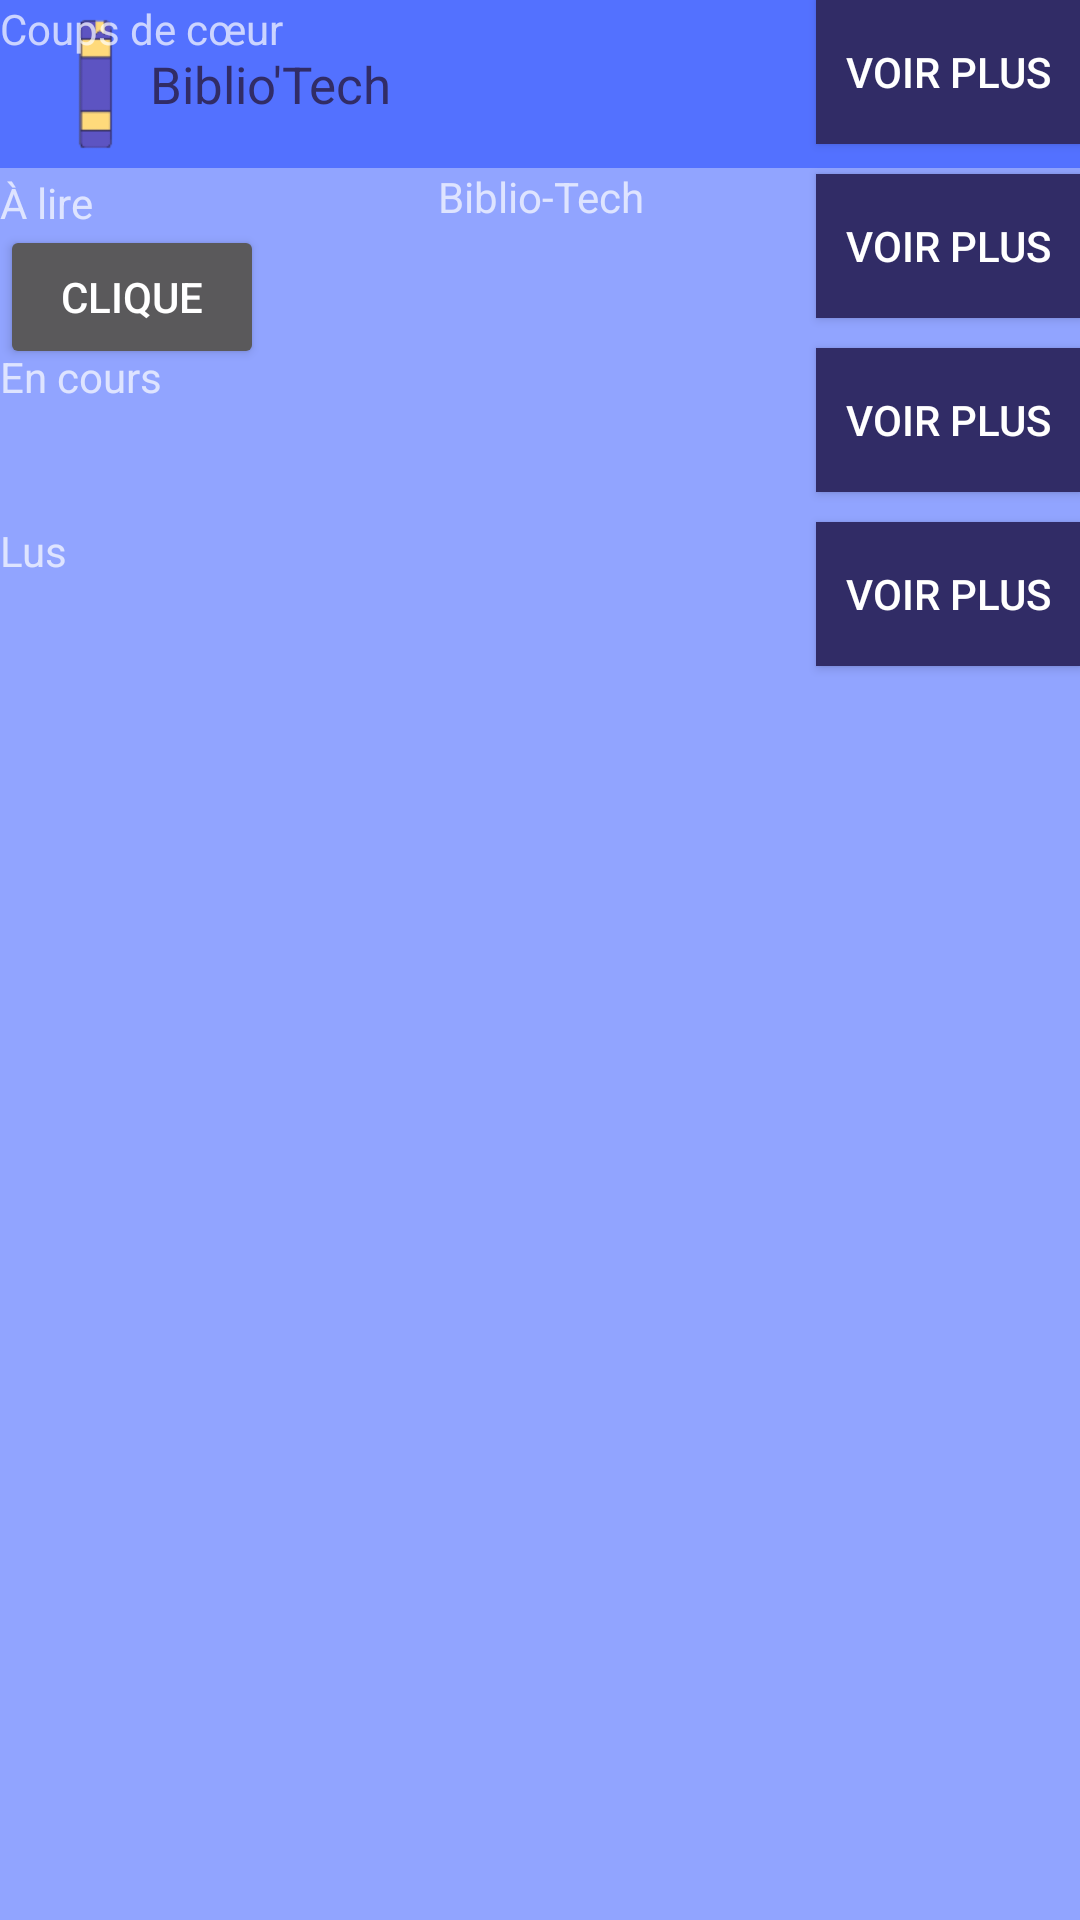

Reconstruct the res/layout file that produces this screen, plus the resources it refers to.
<!-- AndroidManifest.xml: application theme BiblioTech -->
<!-- res/layout/activity_accueil.xml -->
<?xml version="1.0" encoding="utf-8"?>
<RelativeLayout xmlns:android="http://schemas.android.com/apk/res/android"
    xmlns:app="http://schemas.android.com/apk/res-auto"
    xmlns:tools="http://schemas.android.com/tools"
    android:layout_width="match_parent"
    android:layout_height="match_parent"
    tools:context=".Accueil"
    android:orientation="vertical"
    android:background="@color/theme_clair">

    <com.google.android.material.appbar.AppBarLayout
        android:layout_width="match_parent"
        android:layout_height="match_parent"
        app:layout_constraintEnd_toEndOf="parent"
        app:layout_constraintStart_toStartOf="parent"
        app:layout_constraintTop_toTopOf="parent"
        android:id="@+id/appbar">

        <androidx.appcompat.widget.Toolbar
            android:id="@+id/toolbar"
            android:layout_width="match_parent"
            android:layout_height="wrap_content"
            android:background="@color/theme"
            android:minHeight="?attr/actionBarSize"
            >

            <ImageView
                android:id="@+id/logo"
                android:layout_width="30dp"
                android:layout_height="50dp"
                android:src="@drawable/actionbarlogo" />

            <TextView
                android:layout_width="wrap_content"
                android:layout_height="wrap_content"
                android:gravity="center_vertical"
                android:text="@string/app_name"
                android:textColor="@color/theme_fonce"
                android:textSize="17sp"
                android:layout_marginStart="20dp"/>
        </androidx.appcompat.widget.Toolbar>



    <TextView
        android:layout_width="match_parent"
        android:layout_height="wrap_content"
        android:text="@string/titre"
        android:id="@+id/titre"
        android:layout_below="@id/appbar"
        android:gravity="center"/>

    <Button
        android:layout_width="wrap_content"
        android:layout_height="wrap_content"
        android:text="@string/bouton"
        android:id="@+id/bouton"
        android:layout_below="@id/titre"
        android:onClick="search"/>
  </com.google.android.material.appbar.AppBarLayout>
  
        android:onClick="search"
        android:background="@color/theme_fonce"
        android:gravity="center"
        android:layout_centerInParent="true"
        />

    <TextView
        android:layout_width="match_parent"
        android:layout_height="wrap_content"
        android:id="@+id/fav"
        android:layout_below="@id/bouton"
        android:text="@string/fav"/>
    <Button
        android:layout_width="wrap_content"
        android:layout_height="wrap_content"
        android:id="@+id/bfav"
        android:layout_below="@id/bouton"
        android:layout_alignEnd="@id/fav"
        android:text="@string/plus"
        android:background="@color/theme_fonce"
        android:layout_marginBottom="10dp"
        android:onClick="go"/>

    <TextView
        android:layout_width="match_parent"
        android:layout_height="wrap_content"
        android:id="@+id/lire"
        android:layout_below="@id/bfav"
        android:text="@string/lire"/>

    <Button
        android:layout_width="wrap_content"
        android:layout_height="wrap_content"
        android:id="@+id/blire"
        android:layout_below="@id/bfav"
        android:layout_alignEnd="@id/lire"
        android:text="@string/plus"
        android:background="@color/theme_fonce"
        android:layout_marginBottom="10dp"
        android:onClick="go"/>

    <TextView
        android:id="@+id/cours"
        android:layout_width="match_parent"
        android:layout_height="wrap_content"
        android:layout_below="@id/blire"
        android:text="@string/cours" />

    <Button
        android:layout_width="wrap_content"
        android:layout_height="wrap_content"
        android:id="@+id/bcours"
        android:layout_below="@id/blire"
        android:layout_alignEnd="@id/cours"
        android:text="@string/plus"
        android:background="@color/theme_fonce"
        android:layout_marginBottom="10dp"
        android:onClick="go"/>

    <TextView
        android:layout_width="match_parent"
        android:layout_height="wrap_content"
        android:id="@+id/lu"
        android:layout_below="@id/bcours"
        android:text="@string/lu"/>
    <Button
        android:layout_width="wrap_content"
        android:layout_height="wrap_content"
        android:id="@+id/blu"
        android:layout_below="@id/bcours"
        android:layout_alignEnd="@id/lu"
        android:text="@string/plus"
        android:background="@color/theme_fonce"
        android:layout_marginBottom="10dp"
        android:onClick="go"/>

    <FrameLayout
        android:layout_width="match_parent"
        android:layout_height="match_parent"
        android:id="@+id/fragment"/>

</RelativeLayout>
<!-- resources referenced by this layout -->
<resources>
  <color name="theme">#5371FF</color>
  <color name="theme_clair">#91A4FF</color>
  <color name="theme_fonce">#312C66</color>
  <!-- drawable actionbarlogo: png bitmap (drawable, 804 bytes) -->
  <string name="app_name">Biblio\'Tech</string>
  <string name="bouton">Clique</string>
  <string name="cours">En cours</string>
  <string name="fav">Coups de cœur</string>
  <string name="lire">À lire</string>
  <string name="lu">Lus</string>
  <string name="plus">Voir plus</string>
  <string name="titre">Biblio-Tech</string>
  <style name="BiblioTech" parent="Theme.AppCompat.NoActionBar">
          
          <item name="colorPrimary">@color/theme_clair</item>
          <item name="colorPrimaryVariant">@color/theme</item>
          <item name="colorOnPrimary">@color/beige</item>
          
          <item name="colorSecondary">@color/jaune</item>
          <item name="colorSecondaryVariant">@color/jaune_fonce</item>
          <item name="colorOnSecondary">@color/black</item>
          
          <item name="android:statusBarColor" tools:targetApi="l">?attr/colorPrimaryVariant</item>
          
      </style>
  <color name="beige">#fbebde</color>
  <color name="jaune">#ffda7b</color>
  <color name="jaune_fonce">#80FFD97A</color>
  <color name="black">#005371FF</color>
</resources>
